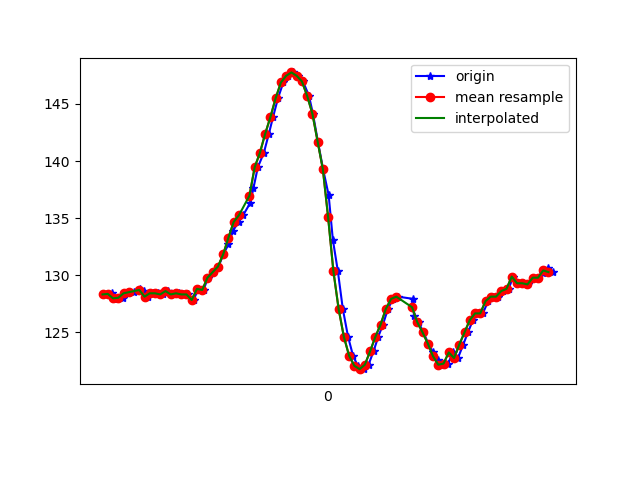

The table this chart was drawn from, first rows:
1618772830957, 1468514839145185, 128.32031, -260.15625, -76.953125
1618772830962, 1468514858129436, 128.3, -259.6, -77.73
1618772830976, 1468514877205251, 128.4, -259.8, -78.32
1618772830982, 1468514896403151, 127.9, -259.8, -78.03
1618772830998, 1468514915478966, 128, -260.2, -77.15
1618772831018, 1468514934524260, 128, -260.2, -77.15
1618772831037, 1468514953935809, 128.4, -259.8, -77.73
1618772831059, 1468514972584326, 128.5, -260.2, -77.15
1618772831081, 1468514992179003, 128.8, -259.5, -78.12
1618772831097, 1468515010858041, 128.6, -259.7, -77.34
1618772831114, 1468515029933856, 128.1, -259.9, -76.46
1618772831133, 1468515049040192, 128.4, -259.7, -77.05
1618772831153, 1468515068024443, 128.4, -259.2, -77.15
1618772831172, 1468515087313907, 128.3, -259.2, -77.15
1618772831189, 1468515106176073, 128.6, -259.7, -77.83
1618772831209, 1468515125160324, 128.3, -259.6, -77.15
1618772831230, 1468515144205618, 128.4, -259.4, -77.15
1618772831247, 1468515163189869, 128.3, -259.1, -77.64
1618772831265, 1468515182235162, 128.3, -258.8, -77.44
1618772831287, 1468515201341498, 127.8, -258.1, -76.37
1618772831305, 1468515220478356, 128.8, -256.9, -76.37
1618772831325, 1468515239523649, 128.7, -254.3, -75.39
1618772831342, 1468515258782592, 129.8, -251.3, -74.51
1618772831361, 1468515277461630, 130.3, -247.2, -72.27
1618772831382, 1468515296812137, 130.8, -244.1, -69.73
1618772831401, 1468515315796388, 131.8, -240.8, -67.68
1618772831420, 1468515334902724, 132.7, -237.1, -63.57
1618772831437, 1468515353886975, 133.9, -233.1, -59.96
1618772831459, 1468515372932269, 134.7, -229.2, -53.42
1618772831476, 1468515391977562, 135.3, -226.2, -48.05
1618772831503, 1468515411022856, 136.3, -224.3, -43.26
1618772831515, 1468515430251277, 137.6, -223.5, -37.6
1618772831532, 1468515449296571, 139.5, -222.2, -30.76
1618772831555, 1468515468341865, 140.7, -222.4, -24.22
1618772831574, 1468515487417680, 142.4, -224.1, -17.77
1618772831590, 1468515506401931, 143.8, -225.7, -12.6
1618772831609, 1468515525447224, 145.5, -227.1, -9.57
1618772831629, 1468515544492518, 146.9, -228.3, -7.715
1618772831648, 1468515563537811, 147.5, -228.7, -6.641
1618772831666, 1468515582613626, 147.8, -229.4, -5.957
1618772831686, 1468515601597877, 147.5, -229.7, -5.273
1618772831704, 1468515620673692, 147, -230.1, -4.688
1618772831727, 1468515639688465, 145.7, -230.6, -4.004
1618772831742, 1468515658916886, 144.1, -230.7, -5.273
1618772831761, 1468515677809573, 141.7, -231, -5.957
1618772831781, 1468515696824345, 139.3, -231.1, -6.641
1618772831802, 1468515715930682, 137, -231.7, -7.031
1618772831818, 1468515734945454, 133.1, -232.8, -9.277
1618772831837, 1468515754021269, 130.4, -232.6, -12.3
1618772831856, 1468515772974999, 127.1, -232.6, -16.11
1618772831876, 1468515792050813, 124.6, -232.6, -21.58
1618772831895, 1468515811340277, 122.9, -231.4, -26.66
1618772831913, 1468515830232965, 122.1, -232.2, -33.5
1618772831936, 1468515849308780, 121.8, -233.1, -39.36
1618772831954, 1468515868262509, 122.2, -233, -43.26
1618772831973, 1468515887399367, 123.3, -234.2, -49.22
1618772831991, 1468515906414139, 124.6, -235.4, -53.12
1618772832009, 1468515925520475, 125.7, -237.8, -58.01
1618772832028, 1468515944565769, 127.1, -239.7, -61.82
1618772832047, 1468515963580541, 127.9, -242, -65.53
1618772832067, 1468515982712060, 128.1, -243.7, -66.6
... 30 more rows
